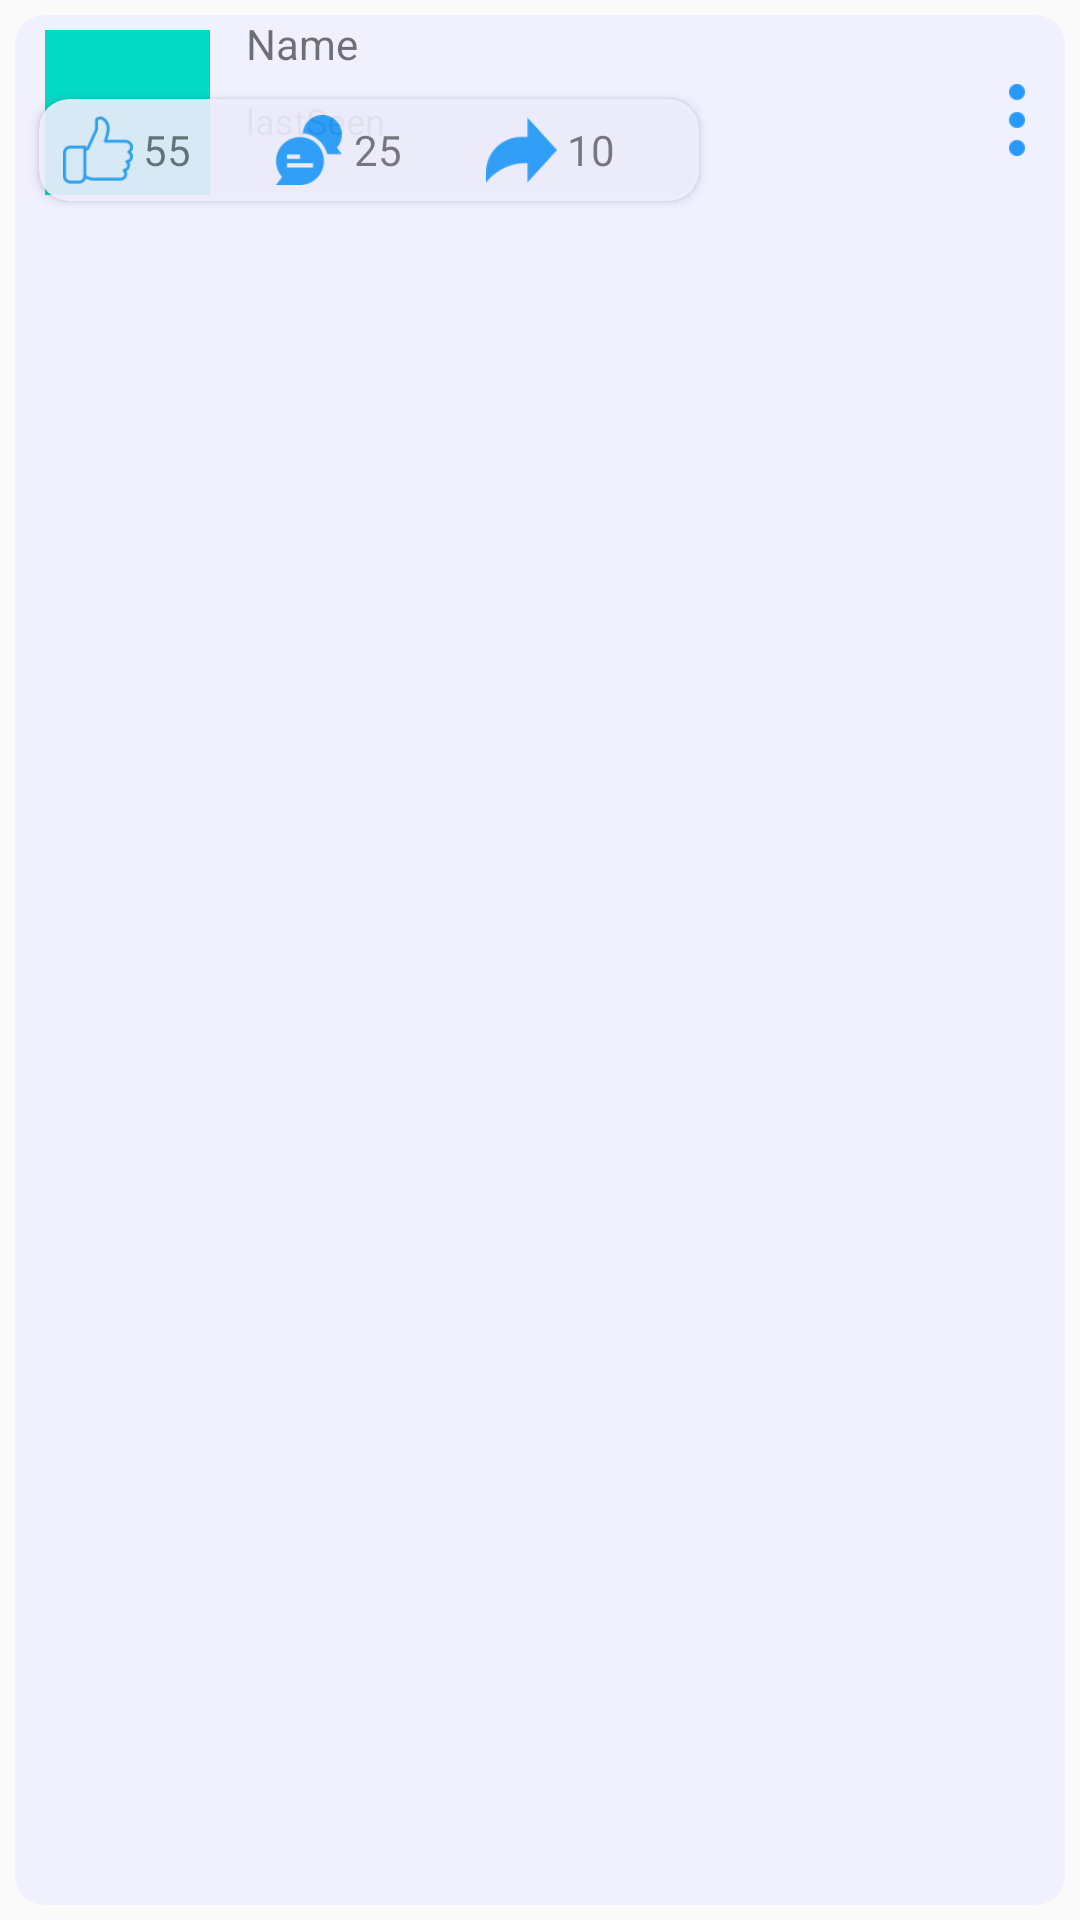

Layout XML and referenced resources for this Android screen:
<!-- AndroidManifest.xml: application theme AppTheme -->
<!-- res/layout/post_fragment.xml -->
<?xml version="1.0" encoding="utf-8"?>
<androidx.constraintlayout.widget.ConstraintLayout xmlns:android="http://schemas.android.com/apk/res/android"

    xmlns:app="http://schemas.android.com/apk/res-auto"
    xmlns:tools="http://schemas.android.com/tools"
    android:id="@+id/postLayout"
    android:layout_width="match_parent"
    android:layout_height="wrap_content"
    android:background="@drawable/post_fragment_background"
    android:transitionName="exp"
    android:padding="5dp">

    <ImageView
        android:id="@+id/profilePhotoIV"
        android:layout_width="55dp"
        android:layout_height="55dp"
        android:layout_marginLeft="10dp"
        android:layout_marginTop="5dp"
        android:layout_marginRight="10dp"
        android:background="@color/colorAccent"
        app:layout_constraintRight_toLeftOf="@id/profileNameTV"
        app:layout_constraintStart_toStartOf="parent"
        app:layout_constraintTop_toTopOf="parent" />

    <TextView
        android:id="@+id/profileNameTV"
        android:layout_width="wrap_content"
        android:layout_height="wrap_content"
        android:layout_marginLeft="12dp"
        android:layout_marginBottom="4dp"
        android:text="Name"
        app:layout_constraintBottom_toTopOf="@id/lastSeenTV"
        app:layout_constraintLeft_toRightOf="@id/profilePhotoIV" />

    <TextView
        android:id="@+id/lastSeenTV"
        android:layout_width="wrap_content"
        android:layout_height="wrap_content"
        android:layout_marginStart="12dp"
        android:layout_marginTop="8dp"
        android:text="lastSeen"
        android:textSize="12sp"
        app:layout_constraintStart_toEndOf="@+id/profilePhotoIV"
        app:layout_constraintTop_toBottomOf="@+id/profileNameTV" />

    <ImageButton
        android:layout_width="24dp"
        android:layout_height="24dp"
        android:layout_marginTop="8dp"
        android:layout_marginEnd="4dp"
        android:layout_marginBottom="8dp"
        android:background="@android:color/transparent"
        android:scaleType="fitXY"
        app:layout_constraintBottom_toTopOf="@+id/postContentCV"
        app:layout_constraintEnd_toEndOf="parent"
        app:layout_constraintTop_toTopOf="parent"
        app:srcCompat="@drawable/more" />

    <androidx.cardview.widget.CardView
        android:id="@+id/postContentCV"
        android:layout_width="match_parent"
        android:layout_height="wrap_content"
        android:layout_marginTop="10dp"
        android:transitionName="PostExpand"
        app:cardCornerRadius="14dp"
        app:layout_constraintTop_toBottomOf="@+id/profilePhotoIV"
        app:layout_constraintBottom_toTopOf="@id/addCommentEV"
        tools:layout_editor_absoluteX="5dp">

        <ImageView
            android:id="@+id/postContentIV"
            android:layout_width="match_parent"
            android:layout_height="wrap_content"
            android:adjustViewBounds="true"
            android:scaleType="fitXY"
            app:srcCompat="@drawable/temp_feed" />

    </androidx.cardview.widget.CardView>

    <androidx.cardview.widget.CardView
        android:id="@+id/postActionCV"
        android:layout_width="220dp"
        android:layout_height="wrap_content"
        android:layout_marginLeft="8dp"
        android:layout_marginBottom="8dp"
        android:alpha="0.9"
        android:transitionName="PostExpandActionPanel"
        app:cardBackgroundColor="#F0F0FF"
        app:cardCornerRadius="10dp"
        app:layout_constraintBottom_toBottomOf="@id/postContentCV"
        app:layout_constraintHorizontal_weight="1"
        app:layout_constraintLeft_toLeftOf="@id/postContentCV">

        <LinearLayout
            android:layout_width="match_parent"
            android:layout_height="wrap_content"
            android:paddingLeft="8dp"
            android:weightSum="9">

            <ImageButton
                android:layout_width="0dp"
                android:layout_height="34dp"
                android:layout_weight="1"
                android:background="@android:color/transparent"
                android:scaleType="fitCenter"
                android:src="@drawable/like" />

            <TextView
                android:id="@+id/likeCountTV"
                android:layout_width="0dp"
                android:layout_height="34dp"
                android:layout_weight="2"
                android:gravity="center|start"
                android:text=" 55" />

            <ImageButton
                android:id="@+id/commentIB"
                android:layout_width="0dp"
                android:layout_height="34dp"
                android:layout_weight="1"
                android:background="@android:color/transparent"
                android:scaleType="fitCenter"
                app:srcCompat="@drawable/comments" />

            <TextView
                android:id="@+id/commentCountTV"
                android:layout_width="0dp"
                android:layout_height="34dp"
                android:layout_weight="2"
                android:gravity="center|start"
                android:text=" 25" />

            <ImageButton
                android:layout_width="0dp"
                android:layout_height="34dp"
                android:layout_weight="1"
                android:background="@android:color/transparent"
                android:scaleType="fitCenter"
                android:src="@drawable/share" />

            <TextView
                android:id="@+id/shareCountTV"
                android:layout_width="0dp"
                android:layout_height="34dp"
                android:layout_weight="3"
                android:gravity="center|start"
                android:text=" 10" />

        </LinearLayout>
    </androidx.cardview.widget.CardView>

    <Space
        android:id="@+id/postEndLine"
        android:layout_width="match_parent"
        android:layout_height="0dp"
        android:transitionName="PostExpandComment"
        app:layout_constraintBottom_toBottomOf="parent"
        tools:layout_editor_absoluteX="41dp" />

    <Space
        android:layout_width="wrap_content"
        android:layout_height="wrap_content"
        tools:layout_editor_absoluteX="0dp"
        tools:layout_editor_absoluteY="369dp" />


</androidx.constraintlayout.widget.ConstraintLayout>
<!-- resources referenced by this layout -->
<resources>
  <!-- drawable comments: png bitmap (drawable, 1690 bytes) -->
  <!-- drawable like: png bitmap (drawable, 1728 bytes) -->
  <!-- drawable more: png bitmap (drawable-v24, 1060 bytes) -->
  <!-- drawable post_fragment_background (drawable) -->
  <?xml version="1.0" encoding="UTF-8"?>
  <layer-list xmlns:android="http://schemas.android.com/apk/res/android">
  <item
      android:top="5dp"
      android:left="5dp"
      android:right="5dp"
      android:bottom="5dp">
      <shape>
          <solid android:color="#F0F0FF" />
          <corners android:radius="10dp"/>
      </shape>
  </item>
  </layer-list>
  <!-- drawable share: png bitmap (drawable, 1426 bytes) -->
  <style name="AppTheme" parent="Theme.Design.Light.NoActionBar">
          <item name="colorAccent">@color/colorPrimaryLight</item>
          <item name="android:windowContentTransitions">true</item>
  
  
  
  
  
  
  
  
      </style>
  <color name="colorPrimaryLight">#2699fb</color>
  <!-- not gathered from this repository: default colours our renderer supplied (Android Studio template values) -->
  <color name="colorAccent">#FF03DAC5</color>
</resources>
